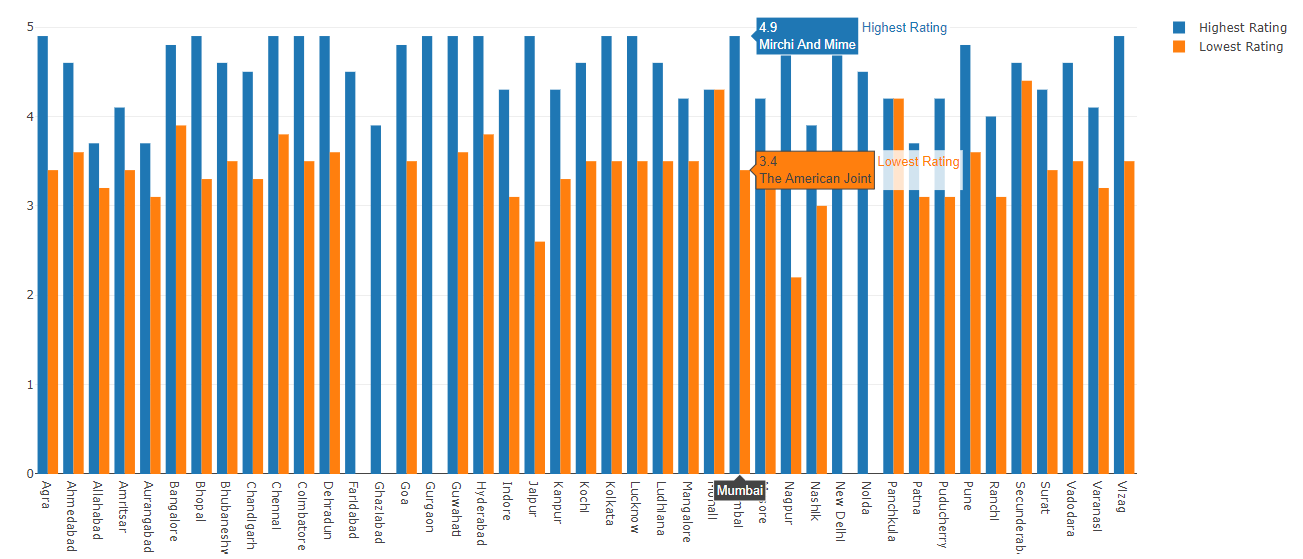

The data file committed next to this chart (first rows):
City, Highest Rated Restaurant, Highest Rating, Lowest Rated Restaurant, Lowest Rating
Agra, Sheroes Hangout, 4.9, The Charcoal Chimney, 3.4
Ahmedabad, Cryo Lab, 4.6, MoMo Caf - Courtyard By Marriott, 3.6
Allahabad, Eat On, 3.7, Tandoor Restaurant, 3.2
Amritsar, Gurdas Ram Jalebi Wala, 4.1, Shudh Restaurant, 3.4
Aurangabad, Bhoj Restaurant, 3.7, Domino's Pizza, 3.1
Bangalore, Toit, 4.8, Hoot, 3.9
Bhopal, Sagar Gaire Fast Food, 4.9, Black N White Cafe, 3.3
Bhubaneshwar, Barbeque Nation, 4.6, Eram Rooftop, 3.5
Chandigarh, Barbeque Nation, 4.5, Karim's, 3.3
Chennai, AB's - Absolute Barbecues, 4.9, Paradise, 3.8
Coimbatore, CakeBee, 4.9, Zucca Pizzeria, 3.5
Dehradun, The Great Indian Pub, 4.9, The Punjabi Essence Restaurant, 3.6
Faridabad, Cafe Parmesan, 4.5, The Street- Curries & Grills, 0.0
Ghaziabad, Mr. Brown, 3.9, The Big Scoop, 0.0
Goa, Burger Factory, 4.8, Curlies, 3.5
Gurgaon, Caterspoint, 4.9, Chaudhary Burfi Wala, 0.0
Guwahati, Barbeque Nation, 4.9, 4 Seasons, 3.6
Hyderabad, AB's - Absolute Barbecues, 4.9, The Fisherman's Wharf, 3.8
Indore, Square - Sayaji Hotel, 4.3, Freito, 3.1
Jaipur, Zolocrust - Hotel Clarks Amer, 4.9, Sky Beach, 2.6
Kanpur, Dhuaan, 4.3, The Zaffran, 3.3
Kochi, Nawras Seafood Restaurant, 4.6, Ali Baba & 41 Dishes, 3.5
Kolkata, Barbeque Nation, 4.9, Mocambo, 3.5
Lucknow, Grandson of Tunday Kababi, 4.9, Chemistry Caf, 3.5
Ludhiana, Aman Chicken, 4.6, Spice Cube, 3.5
Mangalore, Giri Manja's, 4.2, Smoke N Oven, 3.5
Mohali, The Shooters Cafe, 4.3, The Shooters Cafe, 4.3
Mumbai, Mirchi And Mime, 4.9, The American Joint, 3.4
Mysore, Vinayaka Mylari, 4.2, The Barge Restaurant, 3.3
Nagpur, Barbeque Nation, 4.9, KFC, 2.2
Nashik, Sadhana Restaurant, 3.9, Little Italy, 3.0
New Delhi, Naturals Ice Cream, 4.9, Zareen's Dastarkhwan, 0.0
Noida, Oh So Stoned!, 4.5, The Grand, 0.0
Panchkula, Hops n Grains, 4.2, Hops n Grains, 4.2
Patna, Spice Court - Hotel Maurya, 3.7, Roti Restaurant, 3.1
Puducherry, Zuka Choco-la, 4.2, Le Cafe, 3.1
Pune, Le Plaisir, 4.8, 18 Degrees Resto Lounge, 3.6
Ranchi, Kaveri Restaurant And Caterers, 4.0, Jungli Moon Dance Restaurant, 3.1
Secunderabad, Coffee Cup, 4.6, Saffron Mantra, 4.4
Surat, Falafel Lovers, 4.3, Global Local, 3.4
Vadodara, La Quello - Mediterranean Kitchen, 4.6, El Amigos Kitchen, 3.5
Varanasi, Kashi Chat Bhandar, 4.1, 3Cherryz Sky Lounge & Cafe, 3.2
Vizag, Barbeque Nation, 4.9, My Restaurant, 3.5
